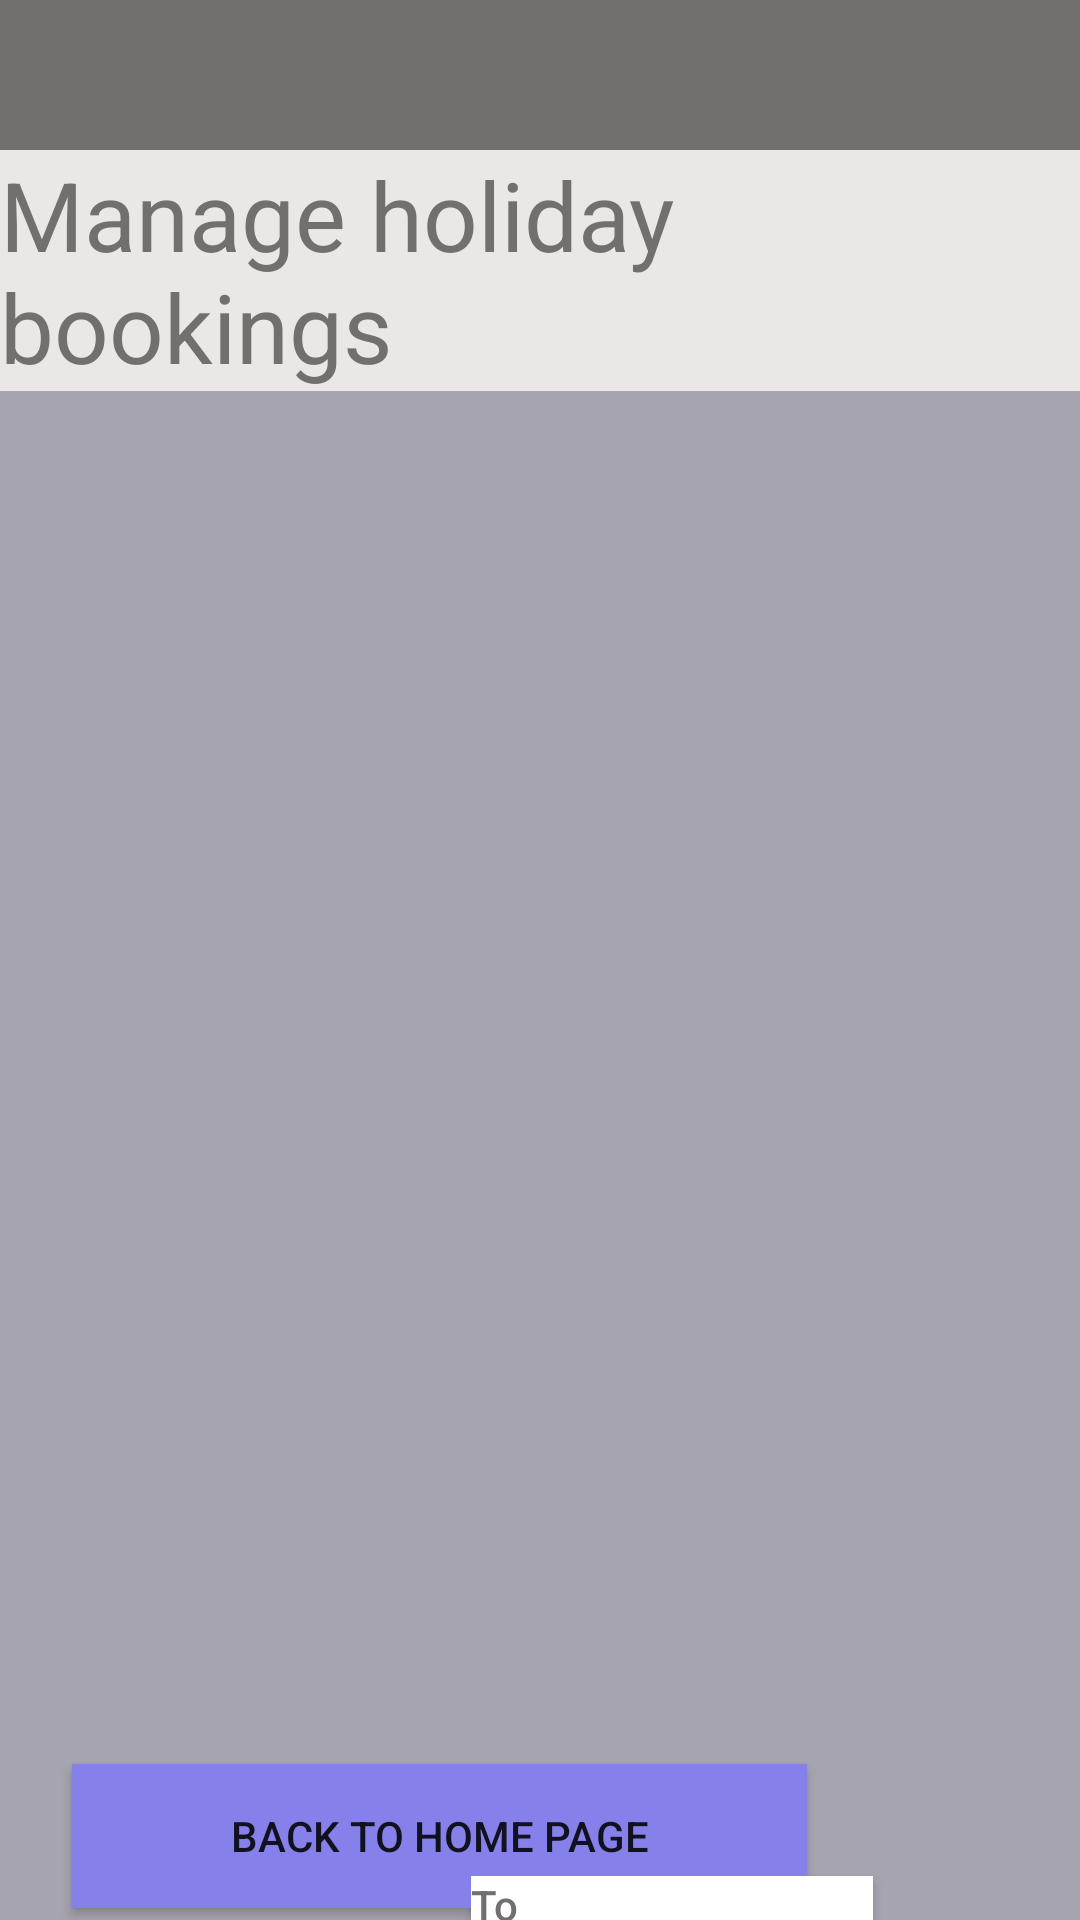

Write the Android layout XML for this screen, with the resource values it uses.
<!-- AndroidManifest.xml: application theme Theme.FinalAttempt -->
<!-- res/layout/activity_manageholidaybookingsadmin.xml -->
<?xml version="1.0" encoding="utf-8"?>
<androidx.constraintlayout.widget.ConstraintLayout xmlns:android="http://schemas.android.com/apk/res/android"
    xmlns:app="http://schemas.android.com/apk/res-auto"
    xmlns:tools="http://schemas.android.com/tools"
    android:id="@+id/main"
    android:layout_width="match_parent"
    android:layout_height="match_parent"
    tools:context=".Manageholidaybookingsadmin"
    android:background="@color/StandardBackGround">

    <TextView
        android:id="@+id/textView21"
        android:layout_width="match_parent"
        android:layout_height="50dp"
        android:background="@drawable/box"
        app:layout_constraintEnd_toEndOf="parent"
        app:layout_constraintStart_toStartOf="parent"
        app:layout_constraintTop_toTopOf="parent" />

    <androidx.recyclerview.widget.RecyclerView
        android:id="@+id/HolidaysrecyclerView"
        android:layout_width="406dp"
        android:layout_height="511dp"
        android:background="@color/PopUpColor"
        app:layout_constraintBottom_toBottomOf="parent"
        app:layout_constraintEnd_toEndOf="parent"
        app:layout_constraintStart_toStartOf="parent"
        app:layout_constraintTop_toBottomOf="@+id/textView87"
        app:layout_constraintVertical_bias="0.073" />

    <TextView
        android:id="@+id/textView87"
        android:layout_width="wrap_content"
        android:layout_height="wrap_content"
        android:text="Manage holiday bookings"
        android:textColor="@color/StandardTextColour"
        android:textSize="32sp"
        app:layout_constraintEnd_toEndOf="parent"
        app:layout_constraintStart_toStartOf="parent"
        app:layout_constraintTop_toBottomOf="@+id/textView21" />

    <Button
        android:id="@+id/AHPBacktohome"
        android:layout_width="245dp"
        android:layout_height="0dp"
        android:layout_marginStart="24dp"
        android:layout_marginBottom="4dp"
        android:background="@color/NavigationButtonColour"
        android:text="Back to home page"
        app:layout_constraintBottom_toBottomOf="parent"
        app:layout_constraintStart_toStartOf="parent" />

    <TextView
        android:id="@+id/textView88"
        android:layout_width="414dp"
        android:layout_height="146dp"
        android:layout_marginTop="12dp"
        android:background="@color/PopUpColor"
        app:layout_constraintBottom_toBottomOf="parent"
        app:layout_constraintEnd_toEndOf="parent"
        app:layout_constraintHorizontal_bias="0.0"
        app:layout_constraintStart_toStartOf="parent"
        app:layout_constraintTop_toBottomOf="@+id/HolidaysrecyclerView"
        app:layout_constraintVertical_bias="0.235" />

    <Button
        android:id="@+id/FromDateSelector"
        android:layout_width="134dp"
        android:layout_height="34dp"
        android:layout_marginStart="16dp"
        android:background="@color/white"
        android:gravity="left"
        android:text="From"
        android:textAllCaps="false"
        android:textColor="@color/StandardTextColour"
        android:textSize="16sp"
        app:layout_constraintBottom_toBottomOf="@+id/textView88"
        app:layout_constraintStart_toStartOf="parent"
        app:layout_constraintTop_toTopOf="@+id/textView88"
        app:layout_constraintVertical_bias="0.526" />

    <Button
        android:id="@+id/ToDateSelector"
        android:layout_width="134dp"
        android:layout_height="34dp"
        android:background="@color/white"
        android:gravity="left"
        android:text="To"
        android:textAllCaps="false"
        android:textColor="@color/StandardTextColour"
        app:layout_constraintBottom_toBottomOf="@+id/textView89"
        app:layout_constraintEnd_toStartOf="@+id/loadnewDates"
        app:layout_constraintStart_toEndOf="@+id/FromDateSelector"
        app:layout_constraintTop_toTopOf="@+id/FromDateSelector" />

    <TextView
        android:id="@+id/textView91"
        android:layout_width="wrap_content"
        android:layout_height="wrap_content"
        android:gravity="center"
        android:text="View requests containing dates between specific dates"
        android:textColor="@color/white"
        android:textSize="20sp"
        app:layout_constraintEnd_toEndOf="parent"
        app:layout_constraintStart_toStartOf="parent"
        app:layout_constraintTop_toTopOf="@+id/textView88" />

    <Button
        android:id="@+id/loadnewDates"
        android:layout_width="62dp"
        android:layout_height="34dp"
        android:text=">"
        app:layout_constraintBottom_toBottomOf="@+id/textView88"
        app:layout_constraintEnd_toEndOf="parent"
        app:layout_constraintHorizontal_bias="0.414"
        app:layout_constraintStart_toEndOf="@+id/textView90"
        app:layout_constraintTop_toTopOf="@+id/textView88"
        app:layout_constraintVertical_bias="0.526" />

</androidx.constraintlayout.widget.ConstraintLayout>
<!-- resources referenced by this layout -->
<resources>
  <color name="NavigationButtonColour">#8680EB</color>
  <color name="PopUpColor">#A5A4AF</color>
  <color name="StandardBackGround">#ECE7E7</color>
  <color name="StandardTextColour">#746F6F</color>
  <color name="white">#FFFFFFFF</color>
  <!-- drawable box (drawable) -->
  <?xml version="1.0" encoding="utf-8"?>
  <selector xmlns:android="http://schemas.android.com/apk/res/android">
      <item>
          <shape android:shape="rectangle">
              <solid android:color="#746F6F"/>
  
          </shape>
      </item>
  
  </selector>
  <style name="Theme.FinalAttempt" parent="Base.Theme.FinalAttempt" />
  <style name="Base.Theme.FinalAttempt" parent="Theme.AppCompat.DayNight.NoActionBar">
          
          
      </style>
</resources>
